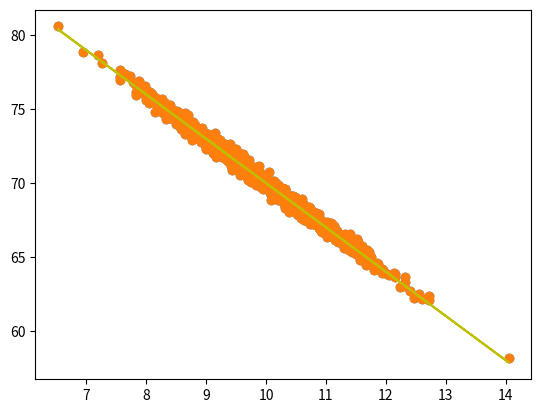

This chart was generated by the following Python code:
import numpy as np
import matplotlib.pyplot as plt
from scipy import stats

randData = np.random.normal(10,1,1000)
linData = 100 - (randData + np.random.normal(0,0.1,1000)) * 3

plt.scatter(randData, linData)
# plt.show()

slope, intercept, r_value, p_value, std_err = stats.linregress(randData, linData)

print(r_value ** 2)

def plot_line(x):
    return slope * x + intercept

line_lin = plot_line(randData)
plt.scatter(randData, linData)
plt.plot(randData, line_lin, c='y')
plt.show()